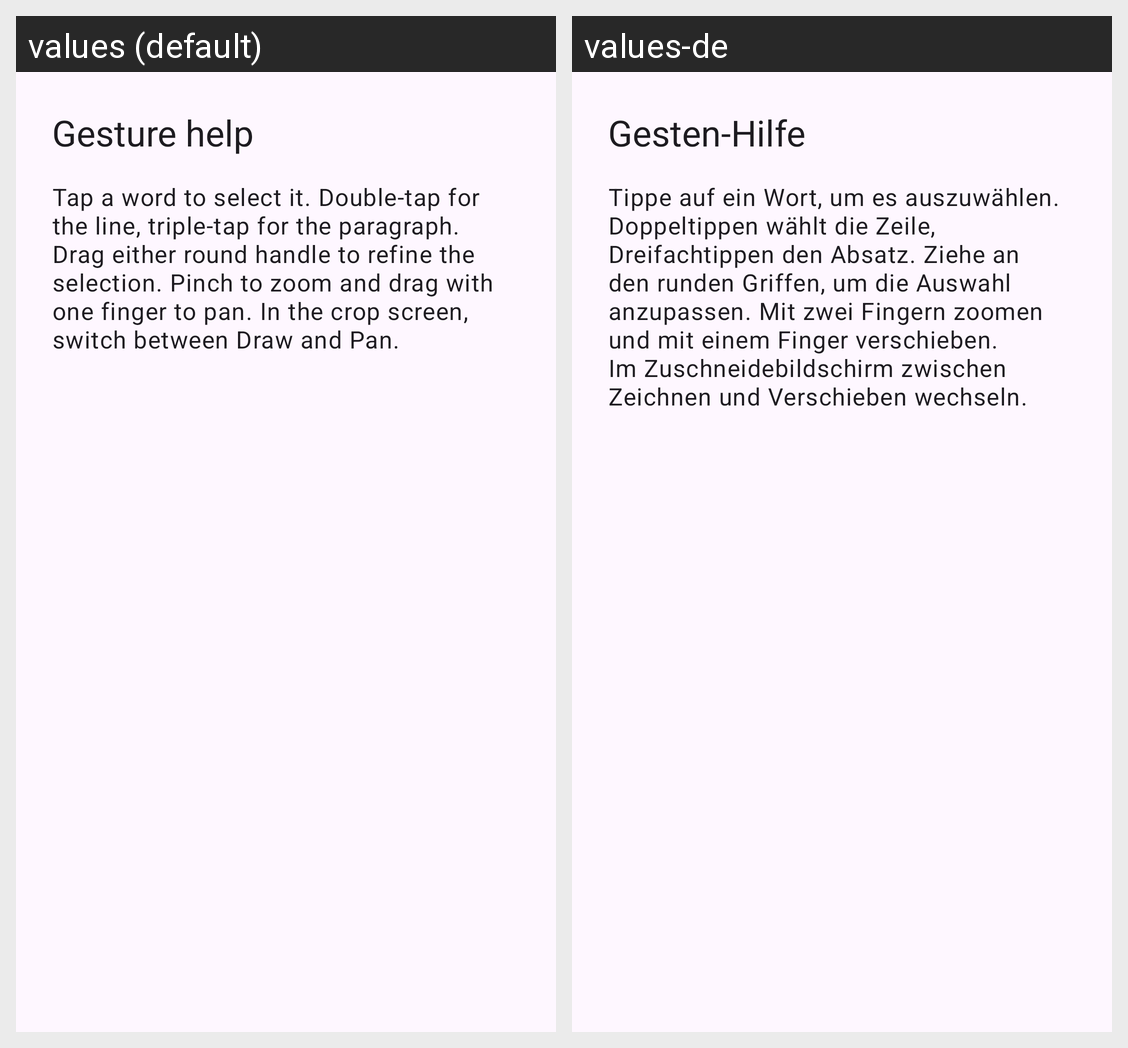

Strings drawn on this Android screen and how each of the app's shown locales translates them:
Android screen res/layout/activity_help.xml rendered under 2 locales, left to right: values (default), values-de. Device: Nexus 5 (rendered at 1080×1920; each locale shown at half size, 540×960, under a caption strip naming it); theme Theme.AnatejC2S.
Strings drawn on this screen, with the default value and each locale's value (text and hints the layout hard-codes, and strings that could not be matched under every locale, appear in the picture but are not listed):

help_title
  values: Gesture help
  values-de: Gesten-Hilfe

gesture_help_body
  values: Tap a word to select it. Double-tap for the line, triple-tap for the paragraph. Drag either round handle to refine the selection. Pinch to zoom and drag with one finger to pan. In the crop screen, switch between Draw and Pan.
  values-de: Tippe auf ein Wort, um es auszuwählen. Doppeltippen wählt die Zeile, Dreifachtippen den Absatz. Ziehe an den runden Griffen, um die Auswahl anzupassen. Mit zwei Fingern zoomen und mit einem Finger verschieben. Im Zuschneidebildschirm zwischen Zeichnen und Verschieben wechseln.
